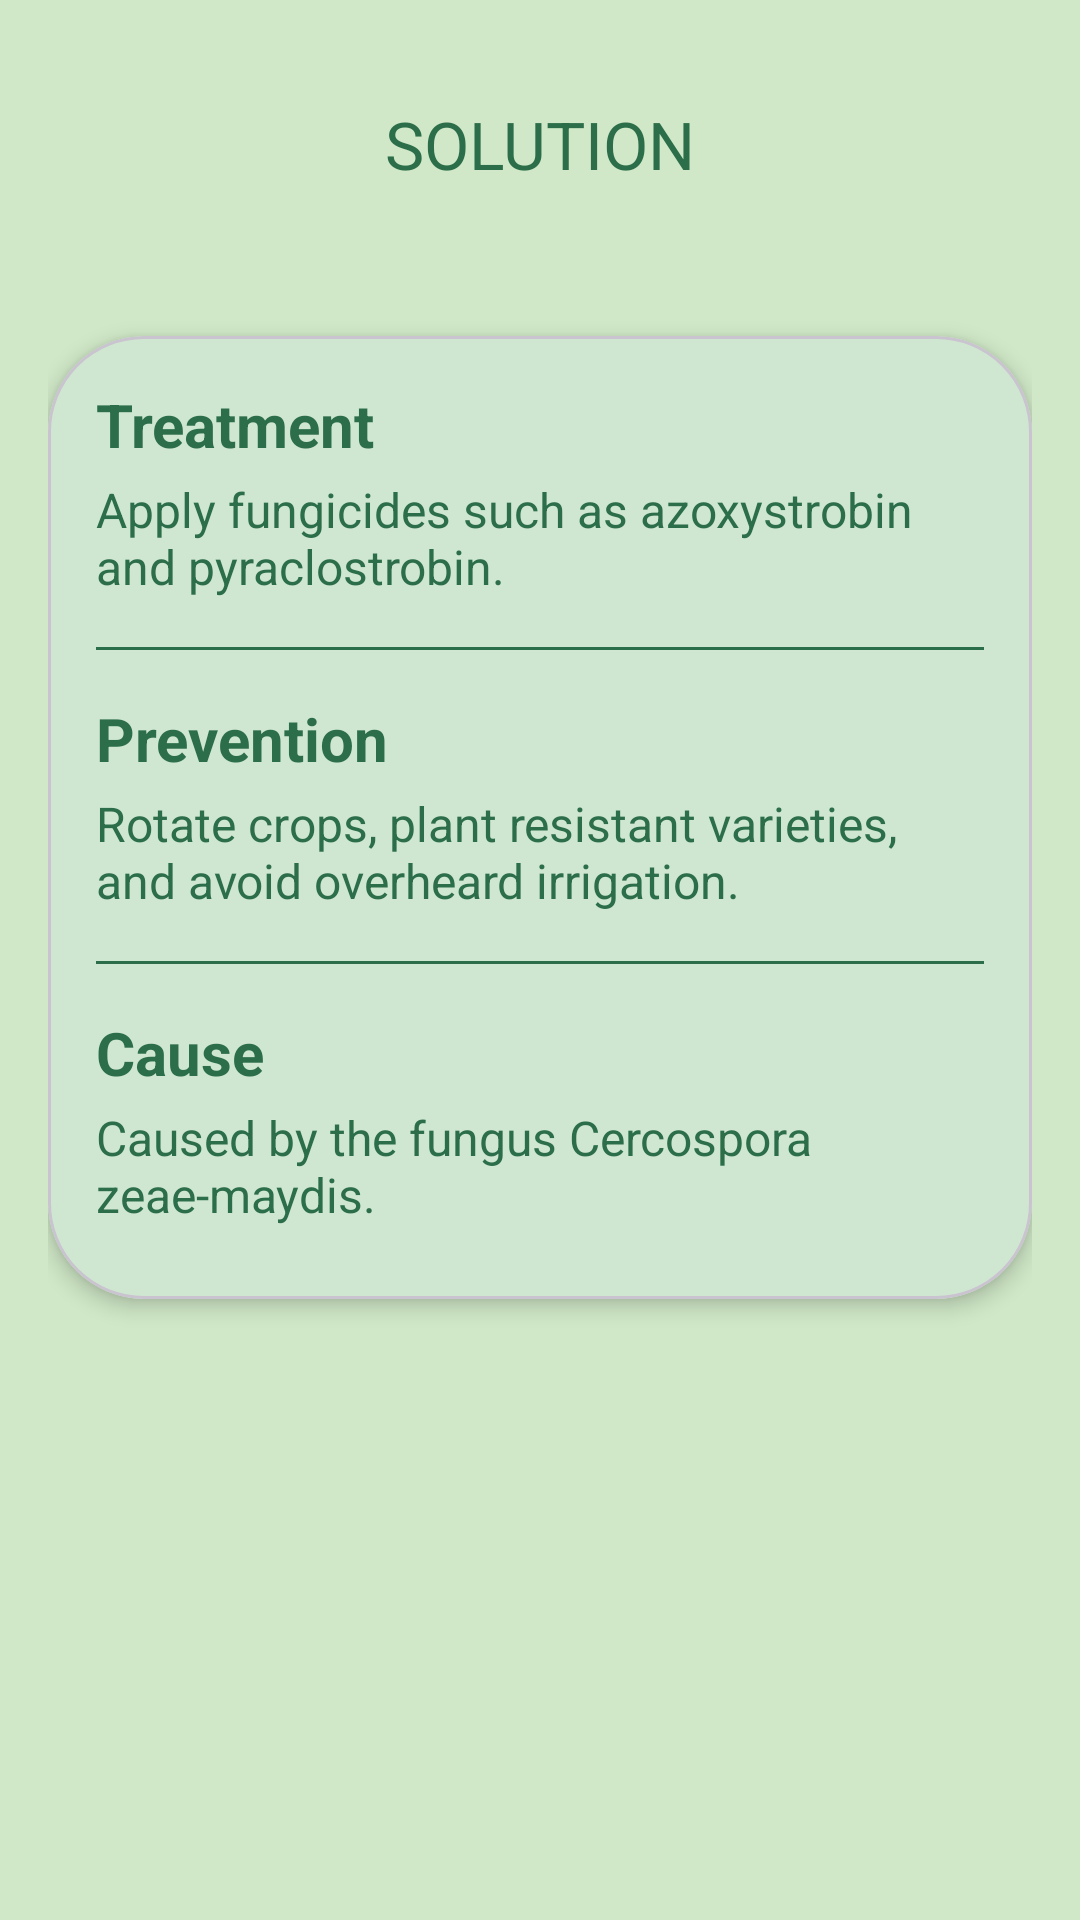

Layout XML and referenced resources for this Android screen:
<!-- AndroidManifest.xml: application theme Theme.LeafLens -->
<!-- res/layout/fragment_solution2.xml -->
<?xml version="1.0" encoding="utf-8"?>
<androidx.constraintlayout.widget.ConstraintLayout
    xmlns:android="http://schemas.android.com/apk/res/android"
xmlns:app="http://schemas.android.com/apk/res-auto"
android:layout_width="match_parent"
android:layout_height="match_parent"
android:background="@color/light_green"
android:padding="16dp">


<com.google.android.material.appbar.MaterialToolbar
    android:id="@+id/topAppBar"
    android:layout_width="match_parent"
    android:layout_height="wrap_content"
    android:background="@android:color/transparent"
    app:navigationIcon="@drawable/baseline_keyboard_arrow_left_24"
    app:title="SOLUTION"
    app:titleCentered="true"
    app:titleTextColor="@color/dark_green"
    app:layout_constraintTop_toTopOf="parent" />


<com.google.android.material.card.MaterialCardView
    android:id="@+id/diseaseDetailsCard"
    android:layout_width="match_parent"
    android:layout_height="wrap_content"
    android:layout_marginTop="32dp"
    android:backgroundTint="@color/card_background"
    app:cardCornerRadius="32dp"
    app:cardElevation="4dp"
    app:layout_constraintTop_toBottomOf="@id/topAppBar"
    app:layout_constraintStart_toStartOf="parent"
    app:layout_constraintEnd_toEndOf="parent">

    <LinearLayout
        android:layout_width="match_parent"
        android:layout_height="wrap_content"
        android:orientation="vertical"
        android:padding="16dp">

        
        <TextView
            android:layout_width="wrap_content"
            android:layout_height="wrap_content"
            android:text="Treatment"
            android:textSize="20sp"
            android:textStyle="bold"
            android:textColor="@color/dark_green"
            android:layout_marginBottom="4dp" />

        <TextView
            android:id="@+id/treatmentTextview"
            android:layout_width="wrap_content"
            android:layout_height="wrap_content"
            android:text="Apply fungicides such as azoxystrobin and pyraclostrobin."
            android:textSize="16sp"
            android:textColor="@color/dark_green"
            android:layout_marginBottom="16dp" />

        <View
            android:layout_width="match_parent"
            android:layout_height="1dp"
            android:background="@color/dark_green" />

        
        <TextView
            android:id="@+id/solutionDisplay"
            android:layout_width="wrap_content"
            android:layout_height="wrap_content"
            android:text="Prevention"
            android:textSize="20sp"
            android:textStyle="bold"
            android:textColor="@color/dark_green"
            android:layout_marginTop="16dp"
            android:layout_marginBottom="4dp" />

        <TextView
            android:id="@+id/preventionTextView"
            android:layout_width="wrap_content"
            android:layout_height="wrap_content"
            android:text="Rotate crops, plant resistant varieties, and avoid overheard irrigation."
            android:textSize="16sp"
            android:textColor="@color/dark_green"
            android:layout_marginBottom="16dp" />

        <View
            android:layout_width="match_parent"
            android:layout_height="1dp"
            android:background="@color/dark_green" />

        
        <TextView
            android:layout_width="wrap_content"
            android:layout_height="wrap_content"
            android:text="Cause"
            android:textSize="20sp"
            android:textStyle="bold"
            android:textColor="@color/dark_green"
            android:layout_marginTop="16dp"
            android:layout_marginBottom="4dp" />

        <TextView
            android:id="@+id/causeTextView"
            android:layout_width="wrap_content"
            android:layout_height="wrap_content"
            android:text="Caused by the fungus Cercospora zeae-maydis."
            android:textSize="16sp"
            android:textColor="@color/dark_green"
            android:layout_marginBottom="8dp" />

    </LinearLayout>

</com.google.android.material.card.MaterialCardView>

</androidx.constraintlayout.widget.ConstraintLayout>
<!-- resources referenced by this layout -->
<resources>
  <color name="card_background">#CFE7D0</color>
  <color name="dark_green">#2C6E49</color>
  <color name="light_green">#D0E8C7</color>
  <style name="Theme.LeafLens" parent="Base.Theme.LeafLens" />
  <style name="Base.Theme.LeafLens" parent="Theme.Material3.DayNight.NoActionBar">
          
          
          <item name="android:statusBarColor">@color/light_green</item>
  
  
  
      </style>
</resources>
